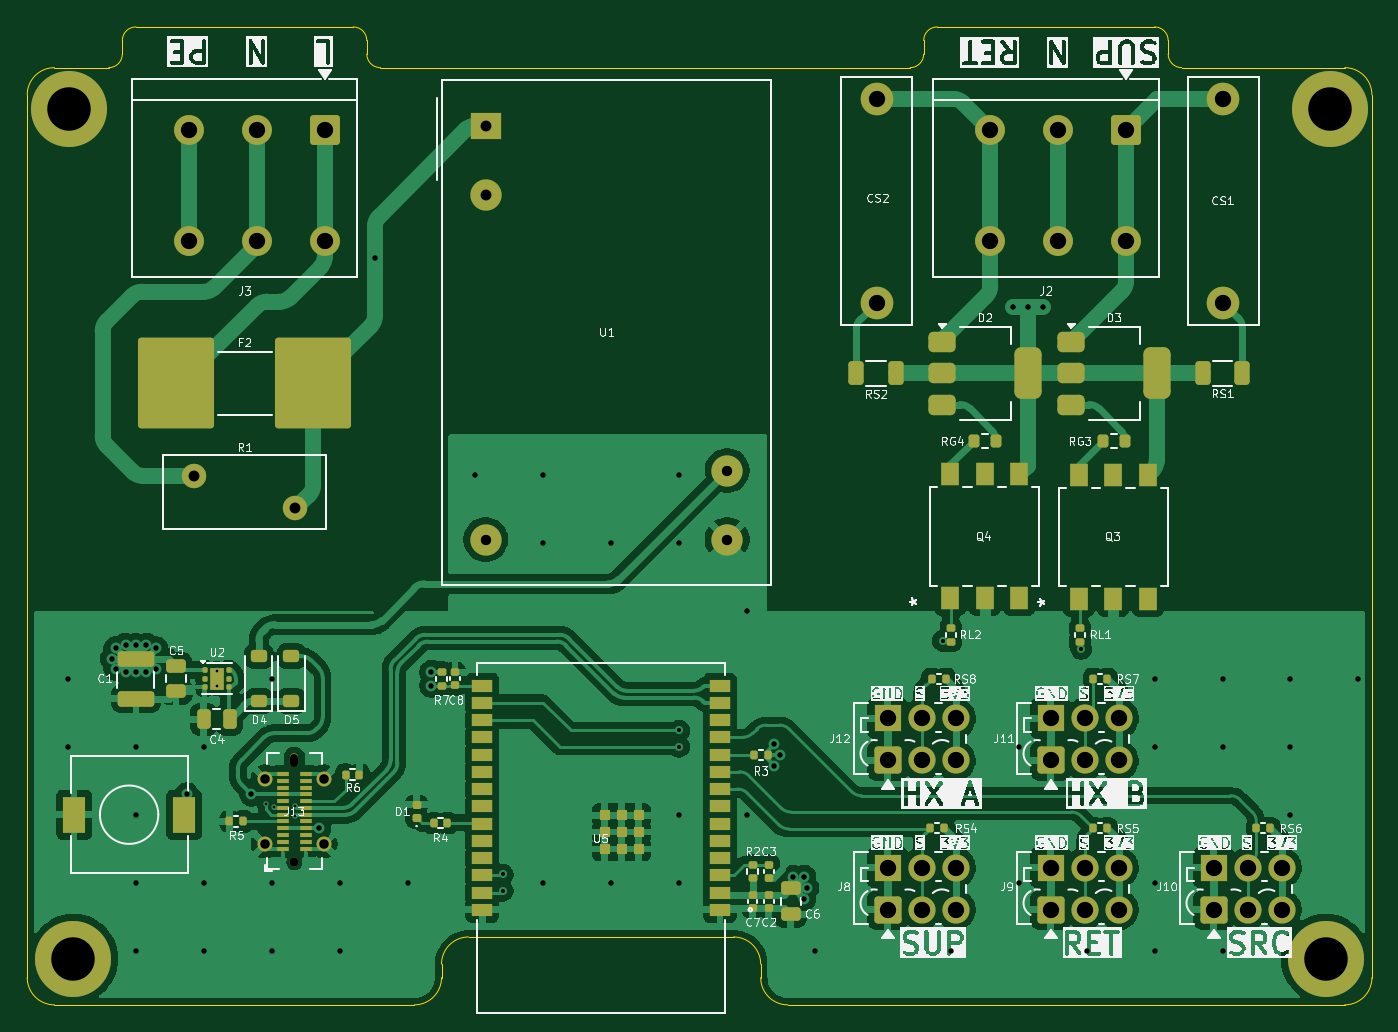
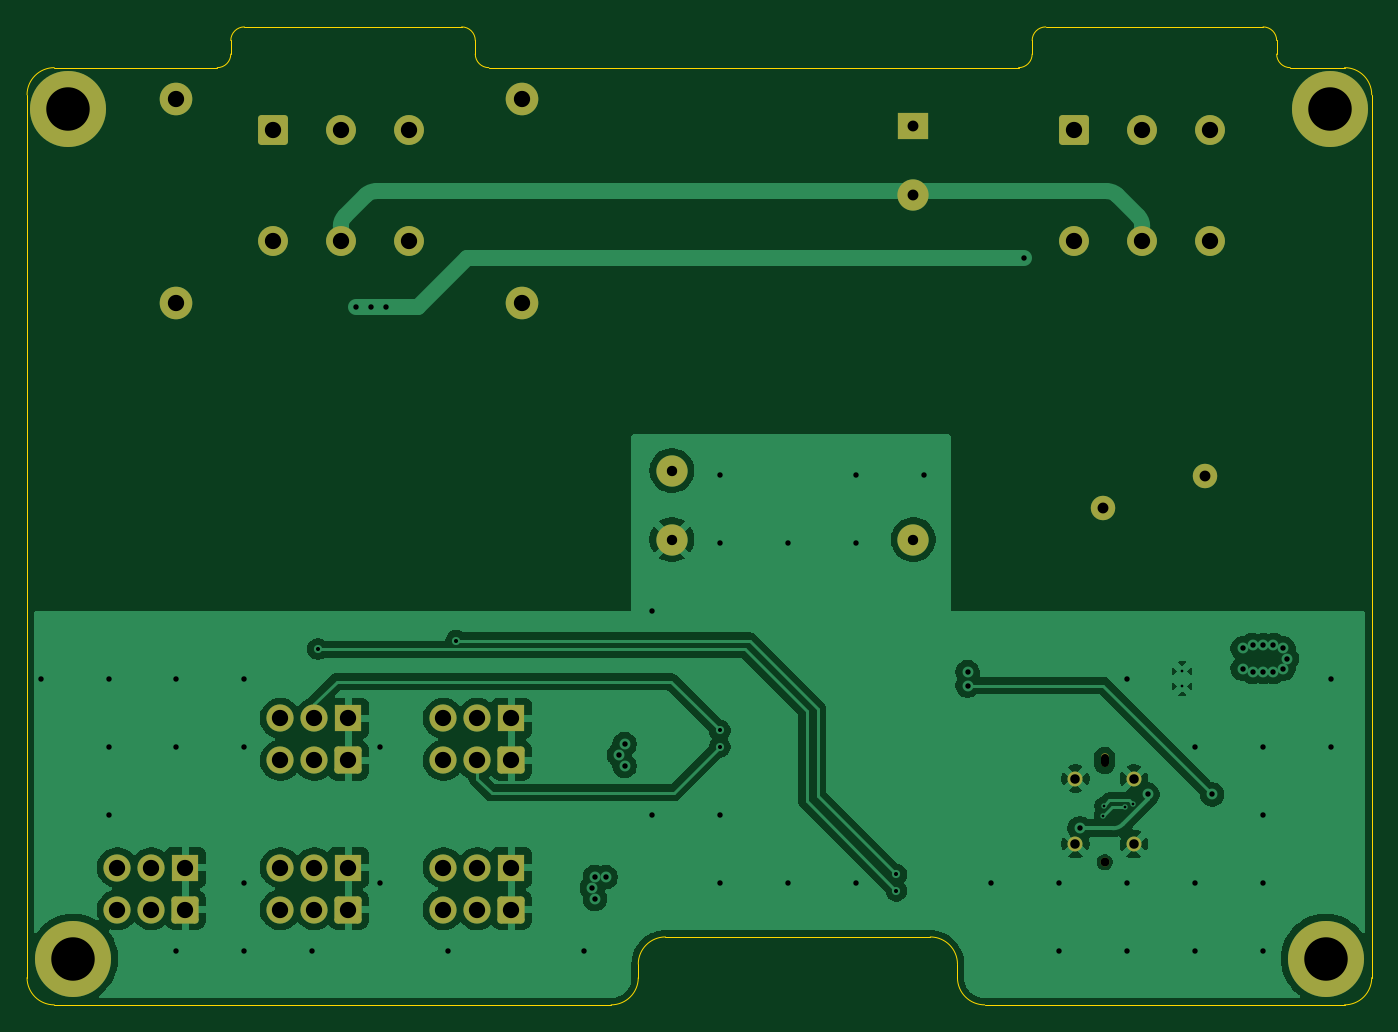
Circuit board: 11 layer files. Board 99.0 x 72.0 mm.
- bottom_copper: ValveController-B_Cu.gbl (91263 bytes)
- bottom_mask: ValveController-B_Mask.gbs (3466 bytes)
- paste: ValveController-B_Paste.gbp (460 bytes)
- bottom_silk: ValveController-B_Silkscreen.gbo (461 bytes)
- outline: ValveController-Edge_Cuts.gm1 (2490 bytes)
- top_copper: ValveController-F_Cu.gtl (180685 bytes)
- top_mask: ValveController-F_Mask.gts (9982 bytes)
- paste: ValveController-F_Paste.gtp (7755 bytes)
- top_silk: ValveController-F_Silkscreen.gto (202766 bytes)
- drill: ValveController-NPTH.drl (442 bytes)
- drill: ValveController-PTH.drl (2742 bytes)

=== bottom_copper: ValveController-B_Cu.gbl (91263 bytes, source omitted) ===
=== bottom_mask: ValveController-B_Mask.gbs ===
%TF.GenerationSoftware,KiCad,Pcbnew,10.0.4*%
%TF.CreationDate,2026-07-13T13:08:04+02:00*%
%TF.ProjectId,ValveController,56616c76-6543-46f6-9e74-726f6c6c6572,rev?*%
%TF.SameCoordinates,Original*%
%TF.FileFunction,Soldermask,Bot*%
%TF.FilePolarity,Negative*%
%FSLAX46Y46*%
G04 Gerber Fmt 4.6, Leading zero omitted, Abs format (unit mm)*
G04 Created by KiCad (PCBNEW 10.0.4) date 2026-07-13 13:08:04*
%MOMM*%
%LPD*%
G01*
G04 APERTURE LIST*
G04 Aperture macros list*
%AMRoundRect*
0 Rectangle with rounded corners*
0 $1 Rounding radius*
0 $2 $3 $4 $5 $6 $7 $8 $9 X,Y pos of 4 corners*
0 Add a 4 corners polygon primitive as box body*
4,1,4,$2,$3,$4,$5,$6,$7,$8,$9,$2,$3,0*
0 Add four circle primitives for the rounded corners*
1,1,$1+$1,$2,$3*
1,1,$1+$1,$4,$5*
1,1,$1+$1,$6,$7*
1,1,$1+$1,$8,$9*
0 Add four rect primitives between the rounded corners*
20,1,$1+$1,$2,$3,$4,$5,0*
20,1,$1+$1,$4,$5,$6,$7,0*
20,1,$1+$1,$6,$7,$8,$9,0*
20,1,$1+$1,$8,$9,$2,$3,0*%
G04 Aperture macros list end*
%ADD10C,5.600000*%
%ADD11C,2.400000*%
%ADD12C,2.200000*%
%ADD13RoundRect,0.249999X0.850001X0.850001X-0.850001X0.850001X-0.850001X-0.850001X0.850001X-0.850001X0*%
%ADD14R,2.000000X2.000000*%
%ADD15RoundRect,0.250000X-0.750000X-0.750000X0.750000X-0.750000X0.750000X0.750000X-0.750000X0.750000X0*%
%ADD16C,2.000000*%
%ADD17C,1.800000*%
%ADD18C,0.660000*%
%ADD19O,0.580000X1.000000*%
%ADD20C,1.100000*%
%ADD21R,2.300000X2.000000*%
%ADD22C,2.300000*%
G04 APERTURE END LIST*
D10*
%TO.C,H2*%
X157950000Y-43050000D03*
%TD*%
D11*
%TO.C,CS2*%
X124554901Y-57300000D03*
X124554901Y-42300000D03*
%TD*%
D10*
%TO.C,H3*%
X65400000Y-105600000D03*
%TD*%
D12*
%TO.C,J3*%
X83900000Y-52797500D03*
D13*
X83900000Y-44597500D03*
D12*
X78900000Y-52797500D03*
X78900000Y-44597500D03*
X73900000Y-52797500D03*
X73900000Y-44597500D03*
%TD*%
D10*
%TO.C,H1*%
X65050000Y-43050000D03*
%TD*%
D14*
%TO.C,J8*%
X125350000Y-98900000D03*
D15*
X125350000Y-102000000D03*
D16*
X127850000Y-98900000D03*
X127850000Y-102000000D03*
X130350000Y-98900000D03*
X130350000Y-102000000D03*
%TD*%
D14*
%TO.C,J11*%
X137350000Y-87900000D03*
D15*
X137350000Y-91000000D03*
D16*
X139850000Y-87900000D03*
X139850000Y-91000000D03*
X142350000Y-87900000D03*
X142350000Y-91000000D03*
%TD*%
D17*
%TO.C,R1*%
X74250000Y-70050000D03*
X81750000Y-72450000D03*
%TD*%
D18*
%TO.C,J13*%
X81665000Y-98500000D03*
D19*
X81665000Y-91000000D03*
D20*
X79515000Y-97150000D03*
X83815000Y-97150000D03*
X79515000Y-92350000D03*
X83815000Y-92350000D03*
%TD*%
D10*
%TO.C,H4*%
X157600000Y-105600000D03*
%TD*%
D14*
%TO.C,J10*%
X149350000Y-98900000D03*
D15*
X149350000Y-102000000D03*
D16*
X151850000Y-98900000D03*
X151850000Y-102000000D03*
X154350000Y-98900000D03*
X154350000Y-102000000D03*
%TD*%
D21*
%TO.C,U1*%
X95752500Y-44260000D03*
D22*
X95752500Y-49340000D03*
X95752500Y-74740000D03*
X113532500Y-74740000D03*
X113532500Y-69660000D03*
%TD*%
D12*
%TO.C,J2*%
X142900000Y-52797500D03*
D13*
X142900000Y-44597500D03*
D12*
X137900000Y-52797500D03*
X137900000Y-44597500D03*
X132900000Y-52797500D03*
X132900000Y-44597500D03*
%TD*%
D14*
%TO.C,J12*%
X125350000Y-87900000D03*
D15*
X125350000Y-91000000D03*
D16*
X127850000Y-87900000D03*
X127850000Y-91000000D03*
X130350000Y-87900000D03*
X130350000Y-91000000D03*
%TD*%
D14*
%TO.C,J9*%
X137350000Y-98900000D03*
D15*
X137350000Y-102000000D03*
D16*
X139850000Y-98900000D03*
X139850000Y-102000000D03*
X142350000Y-98900000D03*
X142350000Y-102000000D03*
%TD*%
D11*
%TO.C,CS1*%
X150054901Y-57300000D03*
X150054901Y-42300000D03*
%TD*%
M02*

=== paste: ValveController-B_Paste.gbp ===
%TF.GenerationSoftware,KiCad,Pcbnew,10.0.4*%
%TF.CreationDate,2026-07-13T13:08:03+02:00*%
%TF.ProjectId,ValveController,56616c76-6543-46f6-9e74-726f6c6c6572,rev?*%
%TF.SameCoordinates,Original*%
%TF.FileFunction,Paste,Bot*%
%TF.FilePolarity,Positive*%
%FSLAX46Y46*%
G04 Gerber Fmt 4.6, Leading zero omitted, Abs format (unit mm)*
G04 Created by KiCad (PCBNEW 10.0.4) date 2026-07-13 13:08:03*
%MOMM*%
%LPD*%
G01*
G04 APERTURE LIST*
G04 APERTURE END LIST*
M02*

=== bottom_silk: ValveController-B_Silkscreen.gbo ===
%TF.GenerationSoftware,KiCad,Pcbnew,10.0.4*%
%TF.CreationDate,2026-07-13T13:08:03+02:00*%
%TF.ProjectId,ValveController,56616c76-6543-46f6-9e74-726f6c6c6572,rev?*%
%TF.SameCoordinates,Original*%
%TF.FileFunction,Legend,Bot*%
%TF.FilePolarity,Positive*%
%FSLAX46Y46*%
G04 Gerber Fmt 4.6, Leading zero omitted, Abs format (unit mm)*
G04 Created by KiCad (PCBNEW 10.0.4) date 2026-07-13 13:08:03*
%MOMM*%
%LPD*%
G01*
G04 APERTURE LIST*
G04 APERTURE END LIST*
M02*

=== outline: ValveController-Edge_Cuts.gm1 ===
%TF.GenerationSoftware,KiCad,Pcbnew,10.0.4*%
%TF.CreationDate,2026-07-13T13:08:04+02:00*%
%TF.ProjectId,ValveController,56616c76-6543-46f6-9e74-726f6c6c6572,rev?*%
%TF.SameCoordinates,Original*%
%TF.FileFunction,Profile,NP*%
%FSLAX46Y46*%
G04 Gerber Fmt 4.6, Leading zero omitted, Abs format (unit mm)*
G04 Created by KiCad (PCBNEW 10.0.4) date 2026-07-13 13:08:04*
%MOMM*%
%LPD*%
G01*
G04 APERTURE LIST*
%TA.AperFunction,Profile*%
%ADD10C,0.050000*%
%TD*%
G04 APERTURE END LIST*
D10*
X62000000Y-42000000D02*
X62000000Y-107000000D01*
X62000000Y-42000000D02*
G75*
G02*
X64000000Y-40000000I2000000J0D01*
G01*
X64000000Y-109000000D02*
G75*
G02*
X62000000Y-107000000I0J2000000D01*
G01*
X68000000Y-40000000D02*
X64000000Y-40000000D01*
X69000000Y-38000000D02*
X69000000Y-39000000D01*
X69000000Y-38000000D02*
G75*
G02*
X70000000Y-37000000I1000000J0D01*
G01*
X69000000Y-39000000D02*
G75*
G02*
X68000000Y-40000000I-1000000J0D01*
G01*
X86000000Y-37000000D02*
X70000000Y-37000000D01*
X86000000Y-37000000D02*
G75*
G02*
X87000000Y-38000000I0J-1000000D01*
G01*
X87000000Y-39000000D02*
X87000000Y-38000000D01*
X88000000Y-40000000D02*
G75*
G02*
X87000000Y-39000000I0J1000000D01*
G01*
X90500000Y-109000000D02*
X64000000Y-109000000D01*
X92500000Y-106000000D02*
X92500000Y-107000000D01*
X92500000Y-106000000D02*
G75*
G02*
X94500000Y-104000000I2000000J0D01*
G01*
X92500000Y-107000000D02*
G75*
G02*
X90500000Y-109000000I-2000000J0D01*
G01*
X114000000Y-104000000D02*
X94500000Y-104000000D01*
X114000000Y-104000000D02*
G75*
G02*
X116000000Y-106000000I0J-2000000D01*
G01*
X116000000Y-106000000D02*
X116000000Y-107000000D01*
X118000000Y-109000000D02*
G75*
G02*
X116000000Y-107000000I0J2000000D01*
G01*
X127000000Y-40000000D02*
X88000000Y-40000000D01*
X128000000Y-38000000D02*
X128000000Y-39000000D01*
X128000000Y-38000000D02*
G75*
G02*
X129000000Y-37000000I1000000J0D01*
G01*
X128000000Y-39000000D02*
G75*
G02*
X127000000Y-40000000I-1000000J0D01*
G01*
X145000000Y-37000000D02*
X129000000Y-37000000D01*
X145000000Y-37000000D02*
G75*
G02*
X146000000Y-38000000I0J-1000000D01*
G01*
X146000000Y-39000000D02*
X146000000Y-38000000D01*
X147000000Y-40000000D02*
G75*
G02*
X146000000Y-39000000I0J1000000D01*
G01*
X159000000Y-40000000D02*
X147000000Y-40000000D01*
X159000000Y-40000000D02*
G75*
G02*
X161000000Y-42000000I0J-2000000D01*
G01*
X159000000Y-109000000D02*
X118000000Y-109000000D01*
X161000000Y-42000000D02*
X161000000Y-107000000D01*
X161000000Y-107000000D02*
G75*
G02*
X159000000Y-109000000I-2000000J0D01*
G01*
M02*

=== top_copper: ValveController-F_Cu.gtl (180685 bytes, source omitted) ===
=== top_mask: ValveController-F_Mask.gts (9982 bytes, source omitted) ===
=== paste: ValveController-F_Paste.gtp (7755 bytes, source omitted) ===
=== top_silk: ValveController-F_Silkscreen.gto (202766 bytes, source omitted) ===
=== drill: ValveController-NPTH.drl ===
M48
; DRILL file KiCad 10.0.4 date 2026-07-13T13:08:01
; FORMAT={-:-/ absolute / metric / decimal}
; #@! TF.CreationDate,2026-07-13T13:08:01+02:00
; #@! TF.GenerationSoftware,Kicad,Pcbnew,10.0.4
; #@! TF.FileFunction,NonPlated,1,4,NPTH
FMAT,2
METRIC
; #@! TA.AperFunction,NonPlated,NPTH,ComponentDrill
T1C0.580
; #@! TA.AperFunction,NonPlated,NPTH,ComponentDrill
T2C0.660
%
G90
G05
T2
X81.665Y-98.5
T1
X81.665Y-91.21G85X81.665Y-90.79
G05
M30

=== drill: ValveController-PTH.drl ===
M48
; DRILL file KiCad 10.0.4 date 2026-07-13T13:08:01
; FORMAT={-:-/ absolute / metric / decimal}
; #@! TF.CreationDate,2026-07-13T13:08:01+02:00
; #@! TF.GenerationSoftware,Kicad,Pcbnew,10.0.4
; #@! TF.FileFunction,Plated,1,4,PTH
FMAT,2
METRIC
; #@! TA.AperFunction,Plated,PTH,ViaDrill
T1C0.200
; #@! TA.AperFunction,Plated,PTH,ComponentDrill
T2C0.200
; #@! TA.AperFunction,Plated,PTH,ViaDrill
T3C0.300
; #@! TA.AperFunction,Plated,PTH,ViaDrill
T4C0.400
; #@! TA.AperFunction,Plated,PTH,ComponentDrill
T5C0.700
; #@! TA.AperFunction,Plated,PTH,ComponentDrill
T6C0.760
; #@! TA.AperFunction,Plated,PTH,ComponentDrill
T7C0.800
; #@! TA.AperFunction,Plated,PTH,ComponentDrill
T8C1.200
; #@! TA.AperFunction,Plated,PTH,ComponentDrill
T9C3.200
%
G90
G05
T1
X79.599Y-94.192
X80.14Y-94.45
X81.734Y-94.36
X81.75Y-95.1
T2
X75.95Y-84.425
X75.95Y-85.525
T3
X97.0Y-99.4
X97.0Y-100.6
X110.0Y-88.8
X110.0Y-90.0
X129.4Y-82.2
X139.6Y-82.8
T4
X65.0Y-85.0
X65.0Y-90.0
X68.25Y-83.5
X68.5Y-82.75
X68.5Y-84.25
X69.25Y-82.5
X69.25Y-84.5
X70.0Y-82.5
X70.0Y-84.5
X70.0Y-90.0
X70.0Y-95.0
X70.0Y-100.0
X70.0Y-105.0
X70.75Y-82.5
X70.75Y-84.5
X71.5Y-82.75
X71.5Y-84.25
X73.75Y-93.5
X75.0Y-90.0
X75.0Y-100.0
X75.0Y-105.0
X78.5Y-93.5
X80.0Y-85.0
X80.0Y-100.0
X80.0Y-105.0
X83.5Y-96.0
X85.0Y-100.0
X85.0Y-105.0
X87.6Y-54.0
X90.0Y-100.0
X91.75Y-84.5
X91.75Y-85.5
X95.0Y-70.0
X100.0Y-70.0
X100.0Y-75.0
X100.0Y-100.0
X105.0Y-75.0
X105.0Y-100.0
X110.0Y-70.0
X110.0Y-75.0
X110.0Y-95.0
X110.0Y-100.0
X115.0Y-80.0
X115.0Y-95.0
X117.0Y-89.8
X117.0Y-91.4
X117.4Y-90.6
X118.4Y-99.6
X119.2Y-99.6
X119.2Y-101.2
X119.4Y-100.4
X120.0Y-105.0
X130.0Y-105.0
X134.6Y-57.6
X135.0Y-90.0
X135.0Y-100.0
X135.65Y-57.6
X136.8Y-57.6
X140.0Y-105.0
X145.0Y-85.0
X145.0Y-90.0
X145.0Y-100.0
X145.0Y-105.0
X150.0Y-85.0
X150.0Y-90.0
X150.0Y-105.0
X155.0Y-85.0
X155.0Y-90.0
X155.0Y-95.0
X160.0Y-85.0
T5
X79.515Y-92.35
X79.515Y-97.15
X83.815Y-92.35
X83.815Y-97.15
T6
X95.752Y-74.74
X113.532Y-69.66
X113.532Y-74.74
T7
X74.25Y-70.05
X81.75Y-72.45
X95.752Y-44.26
X95.752Y-49.34
T8
X73.9Y-44.597
X73.9Y-52.797
X78.9Y-44.597
X78.9Y-52.797
X83.9Y-44.597
X83.9Y-52.797
X124.555Y-42.3
X124.555Y-57.3
X125.35Y-87.9
X125.35Y-91.0
X125.35Y-98.9
X125.35Y-102.0
X127.85Y-87.9
X127.85Y-91.0
X127.85Y-98.9
X127.85Y-102.0
X130.35Y-87.9
X130.35Y-91.0
X130.35Y-98.9
X130.35Y-102.0
X132.9Y-44.597
X132.9Y-52.797
X137.35Y-87.9
X137.35Y-91.0
X137.35Y-98.9
X137.35Y-102.0
X137.9Y-44.597
X137.9Y-52.797
X139.85Y-87.9
X139.85Y-91.0
X139.85Y-98.9
X139.85Y-102.0
X142.35Y-87.9
X142.35Y-91.0
X142.35Y-98.9
X142.35Y-102.0
X142.9Y-44.597
X142.9Y-52.797
X149.35Y-98.9
X149.35Y-102.0
X150.055Y-42.3
X150.055Y-57.3
X151.85Y-98.9
X151.85Y-102.0
X154.35Y-98.9
X154.35Y-102.0
T9
X65.05Y-43.05
X65.4Y-105.6
X157.6Y-105.6
X157.95Y-43.05
M30
